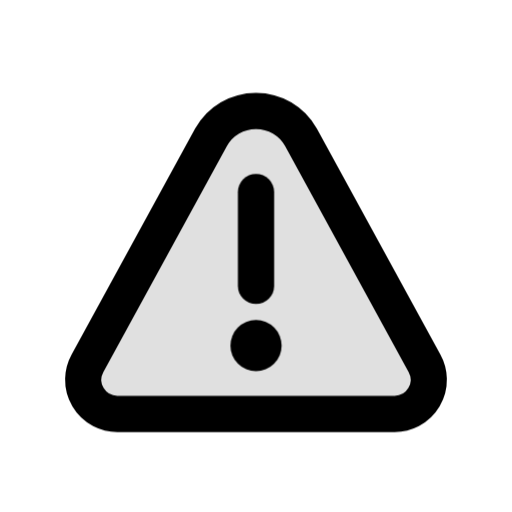
t = 0.00 s
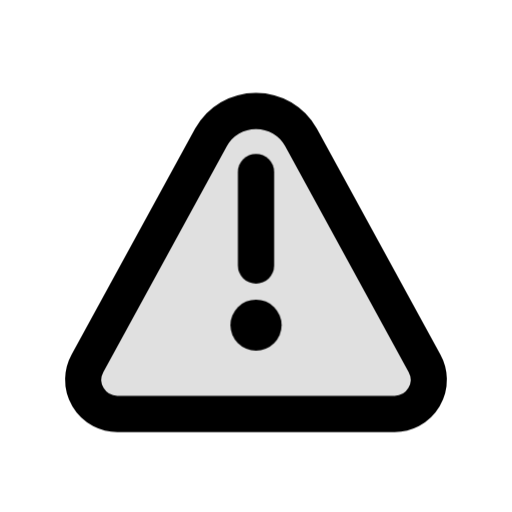
t = 0.16 s
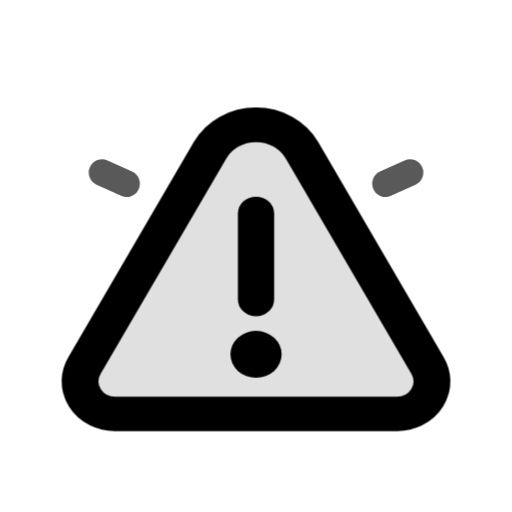
t = 0.31 s
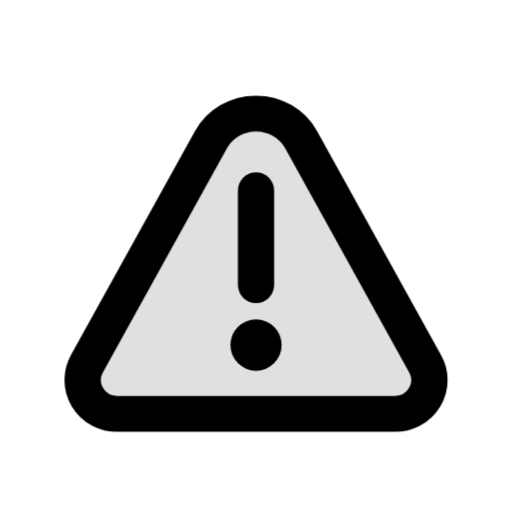
t = 0.50 s
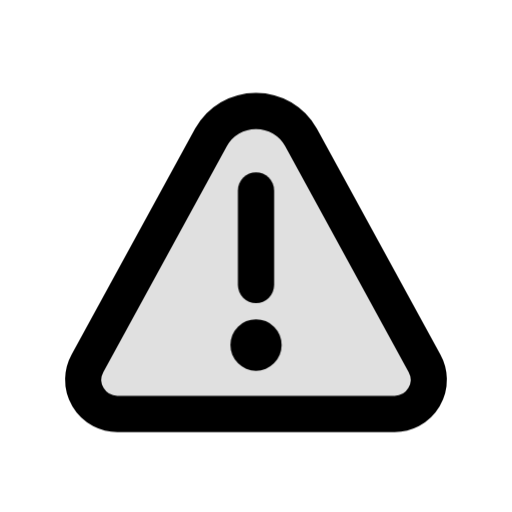
t = 0.66 s
t = 0.84 s: frame unchanged from t = 0.00 s, image omitted

The animated SVG that drew these frames (rendered in a browser with its animation timeline set to each time). Animation: 3 CSS @keyframes rules; one cycle of 0.84 s.

<svg xmlns="http://www.w3.org/2000/svg" class="mu-icon mu-ic-warning" width="24" height="24" viewBox="0 0 24 24">
<!-- MetalUI icon: Warning · Urgent. Hover: The mark is lifted and struck down into the sign, which takes the blow; alarm lines open off its sides.. Press (:active or data-state="press"): plays the same act. Reduced motion: static. -->
<style>
.mu-icon{--sw:1.7;--k-spring:linear(0,0.0117,0.0435,0.0909,0.1499,0.217,0.2892,0.3637,0.4386,0.512,0.5826,0.6494,0.7114,0.7683,0.8196,0.8654,0.9056,0.9403,0.9698,0.9944,1.0145,1.0305,1.0428,1.0518,1.0579,1.0616,1.0632,1.063,1.0615,1.0588,1.0554,1.0513,1.0468,1.0422,1.0374,1.0327,1.0282,1.0238,1.0198,1.0161,1.0127,1.0096,1.007,1.0046,1);--k-soft:linear(0,0.0063,0.0235,0.0493,0.0818,0.1194,0.1605,0.2042,0.2492,0.2949,0.3406,0.3856,0.4297,0.4723,0.5133,0.5525,0.5898,0.625,0.6581,0.6892,0.7181,0.745,0.77,0.793,0.8142,0.8337,0.8515,0.8678,0.8826,0.896,0.9082,0.9192,0.9291,0.938,0.9459,0.953,0.9594,0.965,0.97,0.9745,0.9784,0.9818,0.9848,0.9874,1);--k-dur:.46s;flex:none;overflow:visible;fill:none;stroke:currentColor;stroke-width:var(--sw);stroke-linecap:round;stroke-linejoin:round}
.mu-icon *{transform-box:view-box}
.mu-icon .f{fill:currentColor;fill-opacity:calc(var(--duo,.14) * var(--mu-duo-k,1))}
.mu-icon .s{fill:currentColor;stroke:none}
.mu-icon .d{fill:currentColor;fill-opacity:calc(var(--duo,.14) * var(--mu-duo-k,1));stroke:none}
@media (prefers-reduced-motion:no-preference){
.mu-icon *{transition:transform var(--k-dur) var(--k-spring) var(--dl,0s),opacity .2s ease var(--dl,0s),d var(--k-dur) var(--k-spring) var(--dl,0s),stroke-dashoffset var(--k-dur) var(--k-spring) var(--dl,0s),fill-opacity .2s ease}
}
svg.mu-icon [data-part="mark"]{transform-origin:12px 16.2px}svg.mu-icon [data-part="sign"]{transform-origin:12px 19.4px}svg.mu-icon [data-part="alarm"]{transform-origin:12px 8.4px}
@media (prefers-reduced-motion:no-preference){svg.mu-icon:is(:hover,:focus-visible,[data-state~="play"]) [data-part="mark"]{animation:mu-warning-mark 840ms linear both}@keyframes mu-warning-mark{0%{transform:translate(0px,0px) rotate(0deg) scale(1,1);animation-timing-function:cubic-bezier(.4,0,.2,1)}16.667%{transform:translate(0px,-1px) rotate(0deg) scale(1,1);animation-timing-function:cubic-bezier(.55,0,.85,.45)}27.381%{transform:translate(0px,0.5px) rotate(0deg) scale(1,0.9);animation-timing-function:cubic-bezier(.37,0,.63,1)}63.69%{transform:translate(0px,-0.0435px) rotate(0deg) scale(1,1.0087);animation-timing-function:cubic-bezier(.37,0,.63,1)}100%{transform:translate(0px,0px) rotate(0deg) scale(1,1)}}svg.mu-icon:is(:hover,:focus-visible,[data-state~="play"]) [data-part="sign"]{animation:mu-warning-sign 840ms linear both}@keyframes mu-warning-sign{0%{transform:translate(0px,0px) rotate(0deg) scale(1,1);animation-timing-function:linear}27.976%{transform:translate(0px,0px) rotate(0deg) scale(1,1);animation-timing-function:cubic-bezier(.16,.75,.3,.95)}29.167%{transform:translate(0px,0px) rotate(0deg) scale(1.02,0.95);animation-timing-function:cubic-bezier(.37,0,.63,1)}71.548%{transform:translate(0px,0px) rotate(0deg) scale(1,1)}100%{transform:translate(0px,0px) rotate(0deg) scale(1,1);animation-timing-function:cubic-bezier(.4,0,.2,1)}}svg.mu-icon:is(:hover,:focus-visible,[data-state~="play"]) [data-part="alarm"]{animation:mu-warning-alarm 840ms linear both}@keyframes mu-warning-alarm{0%{transform:scale(.7);opacity:0}26.19%{transform:scale(.7);opacity:0;animation-timing-function:cubic-bezier(.22,1,.36,1)}30.952%{transform:scale(1);opacity:0.85;animation-timing-function:cubic-bezier(.4,0,.2,1)}55.952%{transform:scale(1.2);opacity:0}100%{transform:scale(.7);opacity:0}}}</style>
<g data-part="sign"><path class="f" style="--duo:.12" d="M12 5.2A2.4 2.4 0 0 1 14.11 6.44L19.9 17.03A1.6 1.6 0 0 1 18.5 19.4H5.5A1.6 1.6 0 0 1 4.1 17.03L9.89 6.44A2.4 2.4 0 0 1 12 5.2Z"/></g><g data-part="mark"><path d="M12 9v4.4"/><circle class="s" cx="12" cy="16.2" r="1.2"/></g><path class="ac" data-part="alarm" opacity="0" d="M6.2 8.6l-1.1-.5M17.8 8.6l1.1-.5" style="stroke-width:calc(var(--sw) * .7)"/>
</svg>
